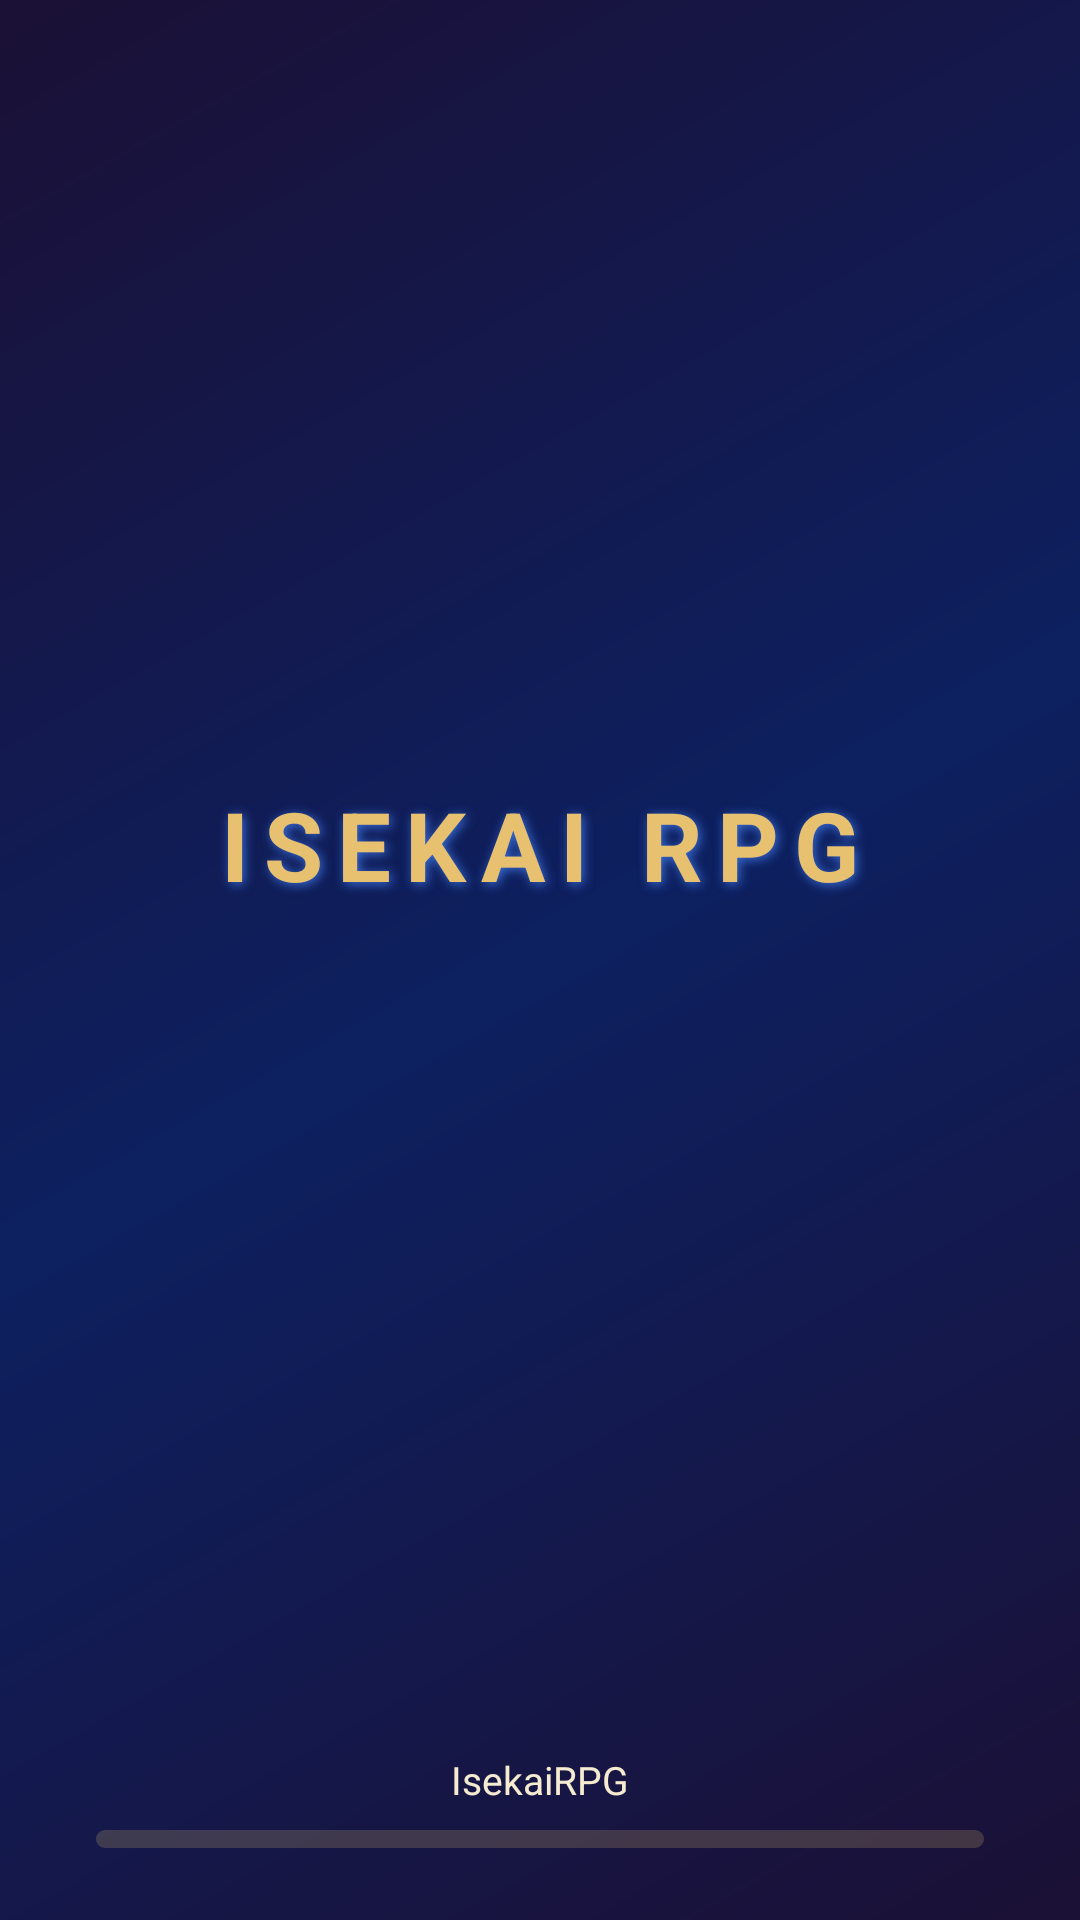

Layout XML and referenced resources for this Android screen:
<!-- AndroidManifest.xml: activity theme Theme.IsekaiRPG.Fullscreen -->
<!-- res/layout/activity_splash.xml -->
<?xml version="1.0" encoding="utf-8"?>
<androidx.constraintlayout.widget.ConstraintLayout
    xmlns:android="http://schemas.android.com/apk/res/android"
    xmlns:app="http://schemas.android.com/apk/res-auto"
    android:layout_width="match_parent"
    android:layout_height="match_parent"
    android:fitsSystemWindows="false"
    android:background="@color/night_purple">

    
    <ImageView
        android:id="@+id/iv_splash_bg"
        android:layout_width="match_parent"
        android:layout_height="match_parent"
        android:scaleType="centerCrop"
        android:src="@drawable/splash_bg_fallback"
        android:contentDescription="@null"
        app:layout_constraintTop_toTopOf="parent"
        app:layout_constraintBottom_toBottomOf="parent"
        app:layout_constraintStart_toStartOf="parent"
        app:layout_constraintEnd_toEndOf="parent" />

    
    <View
        android:layout_width="match_parent"
        android:layout_height="match_parent"
        android:background="@drawable/overlay_dark"
        app:layout_constraintTop_toTopOf="parent"
        app:layout_constraintBottom_toBottomOf="parent"
        app:layout_constraintStart_toStartOf="parent"
        app:layout_constraintEnd_toEndOf="parent" />

    
    <ImageView
        android:id="@+id/iv_splash_logo"
        android:layout_width="80dp"
        android:layout_height="80dp"
        android:src="@mipmap/ic_launcher"
        android:contentDescription="@string/app_name"
        app:layout_constraintTop_toTopOf="parent"
        app:layout_constraintBottom_toBottomOf="parent"
        app:layout_constraintStart_toStartOf="parent"
        app:layout_constraintEnd_toEndOf="parent"
        app:layout_constraintVertical_bias="0.3" />

    
    <TextView
        android:id="@+id/tv_splash_title"
        android:layout_width="wrap_content"
        android:layout_height="wrap_content"
        android:text="@string/splash_title"
        android:textColor="@color/ancient_gold"
        android:textSize="32sp"
        android:textStyle="bold"
        android:shadowColor="@color/magic_blue"
        android:shadowDx="2"
        android:shadowDy="2"
        android:shadowRadius="8"
        android:letterSpacing="0.15"
        app:layout_constraintTop_toBottomOf="@id/iv_splash_logo"
        app:layout_constraintStart_toStartOf="parent"
        app:layout_constraintEnd_toEndOf="parent"
        android:layout_marginTop="12dp" />

    
    <LinearLayout
        android:id="@+id/ll_splash_bottom"
        android:layout_width="match_parent"
        android:layout_height="wrap_content"
        android:orientation="vertical"
        android:gravity="center_horizontal"
        android:paddingStart="32dp"
        android:paddingEnd="32dp"
        android:layout_marginBottom="24dp"
        app:layout_constraintBottom_toBottomOf="parent"
        app:layout_constraintStart_toStartOf="parent"
        app:layout_constraintEnd_toEndOf="parent">

        <TextView
            android:id="@+id/tv_loading"
            android:layout_width="wrap_content"
            android:layout_height="wrap_content"
            android:text="@string/app_name"
            android:textColor="@color/ivory_white"
            android:textSize="13sp"
            android:layout_marginBottom="8dp" />

        <ProgressBar
            android:id="@+id/pb_splash"
            style="@android:style/Widget.ProgressBar.Horizontal"
            android:layout_width="match_parent"
            android:layout_height="6dp"
            android:max="100"
            android:progress="0"
            android:progressTint="@color/ancient_gold"
            android:progressBackgroundTint="@color/progress_track" />
    </LinearLayout>

</androidx.constraintlayout.widget.ConstraintLayout>
<!-- resources referenced by this layout -->
<resources>
  <color name="ancient_gold">#E8C170</color>
  <color name="ivory_white">#F5EBD0</color>
  <color name="magic_blue">#3B6FD8</color>
  <color name="night_purple">#1B1035</color>
  <color name="progress_track">#33E8C170</color>
  <!-- drawable splash_bg_fallback (drawable) -->
  <?xml version="1.0" encoding="utf-8"?>
  <shape xmlns:android="http://schemas.android.com/apk/res/android"
      android:shape="rectangle">
      <gradient
          android:startColor="#1B1035"
          android:centerColor="#0D2060"
          android:endColor="#1B1035"
          android:angle="135"
          android:type="linear" />
  </shape>
  <string name="app_name">IsekaiRPG</string>
  <string name="splash_title">ISEKAI RPG</string>
  <style name="Theme.IsekaiRPG.Fullscreen" parent="Theme.Material3.DayNight.NoActionBar">
          <item name="android:windowBackground">@color/night_purple</item>
          <item name="android:windowFullscreen">true</item>
          <item name="android:windowNoTitle">true</item>
          <item name="android:windowActionBar">false</item>
          <item name="android:windowDrawsSystemBarBackgrounds">false</item>
          <item name="android:statusBarColor">@android:color/transparent</item>
          <item name="android:navigationBarColor">@android:color/transparent</item>
      </style>
</resources>
